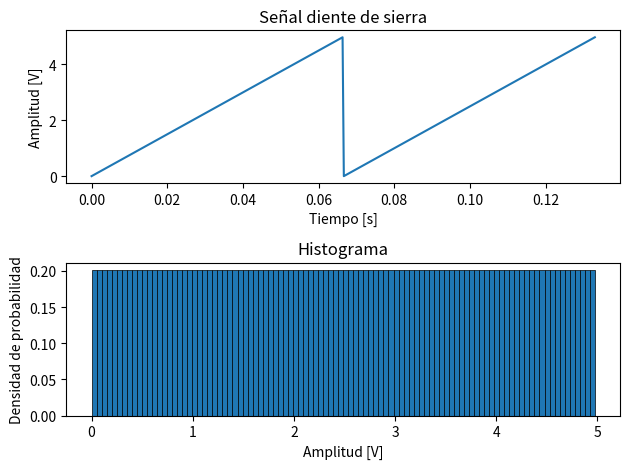

The script that saved this image:
'''
 Use un histograma como aproximación a la función de densidad de probabilidad de 
la señal del ítem 2.a. Tenga especial atención en el dimensionado de los ejes para 
realizar la gráfica.
'''

import matplotlib.pyplot as plt
import numpy as np

#parametros generales
cicles = 2
f = 15
sampling_rate = 200
f_sampling = f*sampling_rate
T_sampling = 1/f_sampling

min = 0
max = 5

#vector de tiempo
sampling_time = np.arange(0, cicles/f, T_sampling)
value = 0

#señal diente de sierra
saw_thooth = []
for i in sampling_time:
    saw_thooth.append( (max/sampling_rate)*value % max)
    value += 1

saw_thooth = np.array(saw_thooth)


#visualización de graficas
fig, ax = plt.subplots(2, 1)

ax[0].plot(sampling_time, saw_thooth, label='Sawtooth')
ax[0].set_xlabel("Tiempo [s]")
ax[0].set_ylabel("Amplitud [V]")
ax[0].set_title("Señal diente de sierra")

#histograma
ax[1].hist(saw_thooth, bins=100, density=True, edgecolor='black', linewidth=.5)
ax[1].set_xlabel("Amplitud [V]")
ax[1].set_ylabel("Densidad de probabilidad")
ax[1].set_title("Histograma")

plt.tight_layout()
plt.show()
